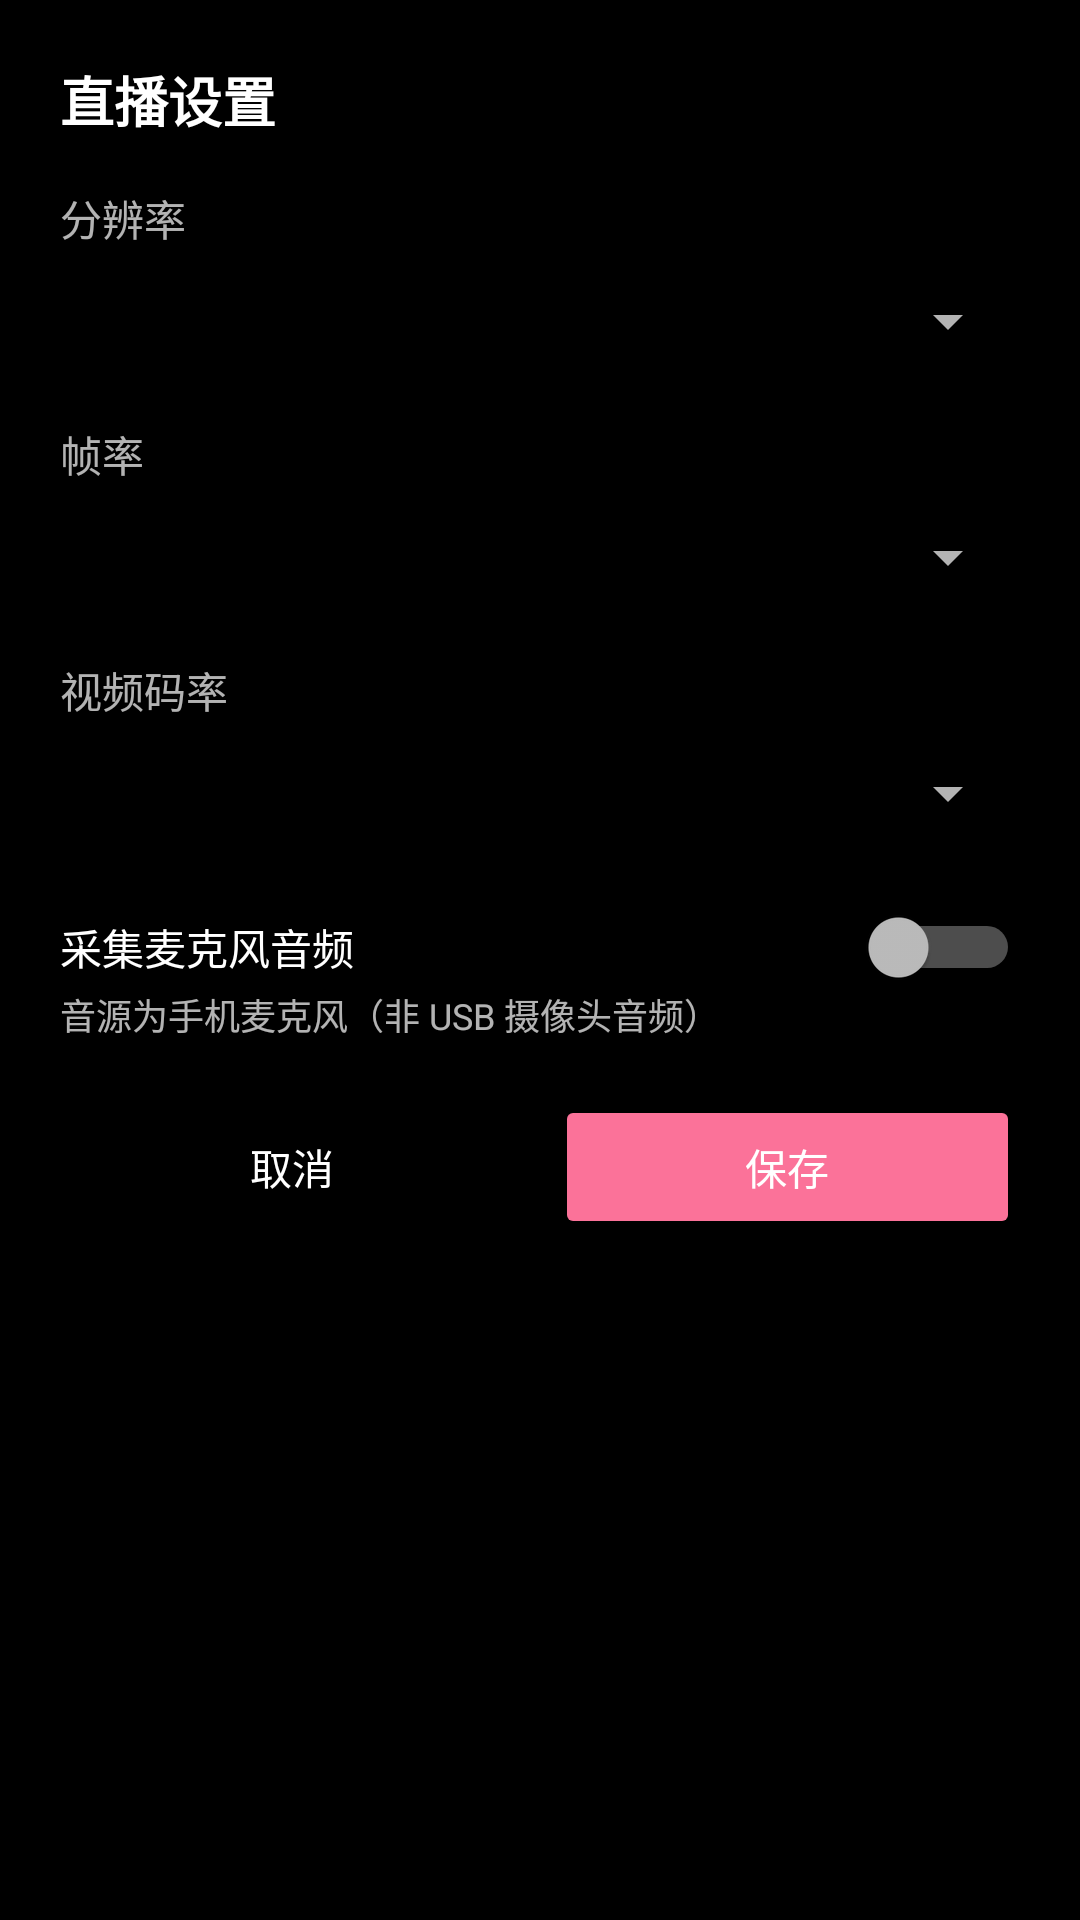

The Android layout XML behind this screen, and the referenced resources:
<!-- AndroidManifest.xml: application theme Theme.BiliUvcLive -->
<!-- res/layout/dialog_settings.xml -->
<?xml version="1.0" encoding="utf-8"?>
<ScrollView xmlns:android="http://schemas.android.com/apk/res/android"
    android:layout_width="match_parent"
    android:layout_height="wrap_content"
    android:background="@drawable/dialog_bg"
    android:padding="20dp">

    <LinearLayout
        android:layout_width="match_parent"
        android:layout_height="wrap_content"
        android:orientation="vertical">

        <TextView
            android:layout_width="wrap_content"
            android:layout_height="wrap_content"
            android:text="@string/settings_title"
            android:textColor="@color/text_primary"
            android:textSize="18sp"
            android:textStyle="bold" />

        <TextView
            android:layout_width="wrap_content"
            android:layout_height="wrap_content"
            android:layout_marginTop="16dp"
            android:text="@string/settings_resolution"
            android:textColor="@color/text_secondary" />

        <Spinner
            android:id="@+id/spinnerResolution"
            android:layout_width="match_parent"
            android:layout_height="48dp" />

        <TextView
            android:layout_width="wrap_content"
            android:layout_height="wrap_content"
            android:layout_marginTop="10dp"
            android:text="@string/settings_fps"
            android:textColor="@color/text_secondary" />

        <Spinner
            android:id="@+id/spinnerFps"
            android:layout_width="match_parent"
            android:layout_height="48dp" />

        <TextView
            android:layout_width="wrap_content"
            android:layout_height="wrap_content"
            android:layout_marginTop="10dp"
            android:text="@string/settings_bitrate"
            android:textColor="@color/text_secondary" />

        <Spinner
            android:id="@+id/spinnerBitrate"
            android:layout_width="match_parent"
            android:layout_height="48dp" />

        <Switch
            android:id="@+id/switchAudio"
            android:layout_width="match_parent"
            android:layout_height="wrap_content"
            android:layout_marginTop="14dp"
            android:text="@string/settings_audio"
            android:textColor="@color/text_primary" />

        <TextView
            android:layout_width="match_parent"
            android:layout_height="wrap_content"
            android:text="@string/settings_audio_hint"
            android:textColor="@color/text_secondary"
            android:textSize="12sp" />

        <TextView
            android:id="@+id/tvLiveWarning"
            android:layout_width="match_parent"
            android:layout_height="wrap_content"
            android:layout_marginTop="12dp"
            android:text="@string/settings_live_warning"
            android:textColor="@color/live_red"
            android:textSize="12sp"
            android:visibility="gone" />

        <LinearLayout
            android:layout_width="match_parent"
            android:layout_height="wrap_content"
            android:layout_marginTop="18dp"
            android:orientation="horizontal">

            <Button
                android:id="@+id/btnCancel"
                android:layout_width="0dp"
                android:layout_height="wrap_content"
                android:layout_weight="1"
                android:backgroundTint="@color/panel_black_solid"
                android:text="@string/btn_cancel"
                android:textColor="@color/text_primary" />

            <Button
                android:id="@+id/btnSave"
                android:layout_width="0dp"
                android:layout_height="wrap_content"
                android:layout_marginStart="10dp"
                android:layout_weight="1"
                android:backgroundTint="@color/bili_pink"
                android:text="@string/btn_save"
                android:textColor="@android:color/white" />
        </LinearLayout>
    </LinearLayout>
</ScrollView>
<!-- resources referenced by this layout -->
<resources>
  <color name="bili_pink">#FB7299</color>
  <color name="live_red">#FFFF4D4F</color>
  <color name="panel_black_solid">#F2000000</color>
  <color name="text_primary">#FFFFFFFF</color>
  <color name="text_secondary">#B3FFFFFF</color>
  <!-- drawable dialog_bg (drawable) -->
  <?xml version="1.0" encoding="utf-8"?>
  <shape xmlns:android="http://schemas.android.com/apk/res/android" android:shape="rectangle">
      <solid android:color="@color/panel_black_solid" />
      <corners android:radius="16dp" />
  </shape>
  <string name="btn_cancel">取消</string>
  <string name="btn_save">保存</string>
  <string name="settings_audio">采集麦克风音频</string>
  <string name="settings_audio_hint">音源为手机麦克风（非 USB 摄像头音频）</string>
  <string name="settings_bitrate">视频码率</string>
  <string name="settings_fps">帧率</string>
  <string name="settings_live_warning">直播中仅可修改音频开关，其它设置将在下次开播生效</string>
  <string name="settings_resolution">分辨率</string>
  <string name="settings_title">直播设置</string>
  <style name="Theme.BiliUvcLive" parent="Theme.AppCompat.NoActionBar">
          <item name="android:windowBackground">@android:color/black</item>
          <item name="android:statusBarColor">@android:color/black</item>
          <item name="android:navigationBarColor">@android:color/black</item>
          <item name="android:windowLightStatusBar">false</item>
          <item name="colorAccent">#FB7299</item>
      </style>
</resources>
